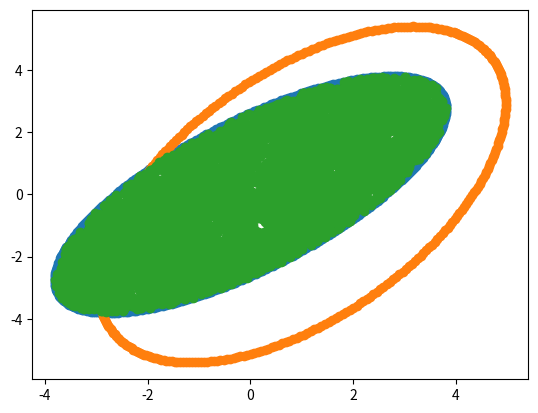

Generate this figure with matplotlib:
'''
Script where we first plot 2 overlapping ellipses and we plot 
again the ellipses with dots inside of different colors for
different sections
'''

import numpy as np
import matplotlib.pyplot as plt
from scipy.linalg import cholesky



# Generate 2 ellipses
# format = (a, b, h, k, yaw)

'''
equation of a rotated ellipse
((x - h)cos(yaw) + (y - k)sin(yaw))**2/a**2 \
    + ((x - h)sin(yaw) - (y - k)cos(yaw))**2/b**2 = 1
    
Better use parametric equation

x(alpha) = Rx*cos(alpha)*cos(yaw) - Ry*sin(alpha)sin(yaw) + Cx
y(alpha) = Rx*cos(alpha)*sin(yaw) - Ry*sin(alpha)cos(yaw) + Cy

Cx = h
Cy = k
Rx = a
Ry = b
alpha = range(0 -> 2pi)
yaw = ellipse rotation angle

https://math.stackexchange.com/questions/2645689/what-is-the-parametric-equation-of-a-rotated-ellipse-given-the-angle-of-rotatio
'''


def rotation_mat(yaw):
    _rotation_mat = np.array([[np.cos(yaw), -np.sin(yaw)],[np.sin(yaw), np.cos(yaw)]])
    return _rotation_mat

def random_point_generation(a, b, h, k, yaw):
    
    rho = np.random.rand(5000)
    phi = np.random.rand(5000)*2*np.pi
    x = np.sqrt(rho)*np.cos(phi)*a
    y = np.sqrt(rho)*np.sin(phi)*b
    
    r = rotation_mat(yaw)
    # rotation matrix
    dots = np.dot(r, np.array([x, y]))
    x = dots[0,:] + h
    y = dots[1,:] + k
    
    # plt.scatter(x, y)
    # plt.show()
    return x,y



ellipse_1 = (5,2,0,0,np.pi/4)
ellipse_2 = (6,3,1,0,np.pi/3)

# Plot ellipses from matplotlib function
# Scatter couple random points with formulas above for x and y

# For first ellipse
alpha = np.linspace(0,2*np.pi,num=360)
x1 = ellipse_1[0]*np.cos(alpha)*np.cos(ellipse_1[4]) - \
    ellipse_1[1]*np.sin(alpha)*np.sin(ellipse_1[4]) + ellipse_1[2]
y1 = ellipse_1[0]*np.cos(alpha)*np.sin(ellipse_1[4]) + \
    ellipse_1[1]*np.sin(alpha)*np.cos(ellipse_1[4]) + ellipse_1[3]
    
plt.scatter(x1,y1)

# for 2nd ellipse
x2 = ellipse_2[0]*np.cos(alpha)*np.cos(ellipse_2[4]) - \
    ellipse_2[1]*np.sin(alpha)*np.sin(ellipse_2[4]) + ellipse_2[2]
y2 = ellipse_2[0]*np.cos(alpha)*np.sin(ellipse_2[4]) + \
    ellipse_2[1]*np.sin(alpha)*np.cos(ellipse_2[4]) + ellipse_2[3]
    
plt.scatter(x2,y2)

# Generate dots inside ellipse 1
x,y = random_point_generation(*ellipse_1)

 
# Check if they are in ellipse 2
# Apply cartesian equation of ellipse 2 for each dots and filter amount that
fraction = ((x-ellipse_2[2])*np.cos(ellipse_2[4]) + \
    (y - ellipse_2[3])*np.sin(ellipse_2[4]))**2/ellipse_2[0]**2 + \
        ((x - ellipse_2[2])*np.sin(ellipse_2[4]) - \
            (y - ellipse_2[3])*np.cos(ellipse_2[4]))**2/ellipse_2[1]**2
# gives a result above or below 1
fraction = np.array(fraction, dtype='int')
fraction = sum(fraction)/len(fraction)
print('fraction: ', fraction)
# int(vector)
# sum values / len(vector)
plt.scatter(x,y)
plt.show()